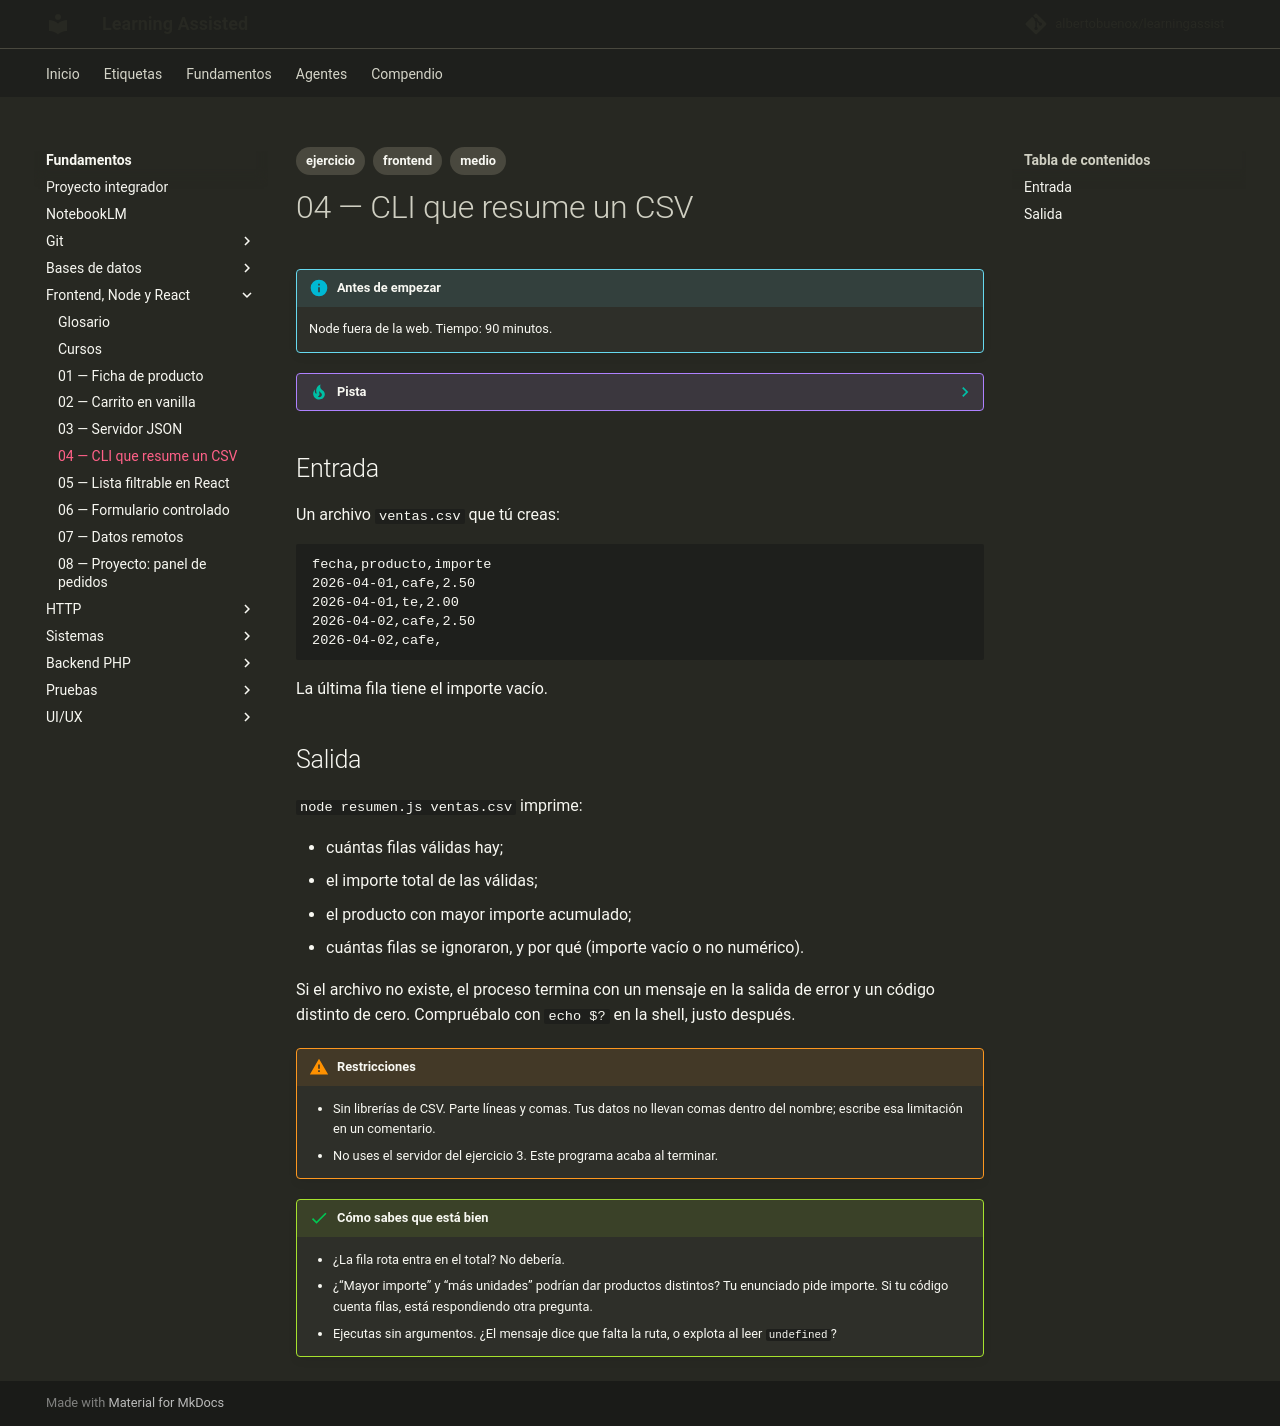

repository: albertobuenox/learningassist · page: fundamentos/02-frontend-node-react/ejercicios/04-cli-resumen/index.html · generator: mkdocs

---
tags:
  - ejercicio
  - frontend
  - medio
---

# 04 — CLI que resume un CSV

!!! info "Antes de empezar"

    Node fuera de la web. Tiempo: 90 minutos.

??? tip "Pista"

    Apoyo: documentación de `node:fs` y de `process.argv`.

## Entrada

Un archivo `ventas.csv` que tú creas:

```text
fecha,producto,importe
2026-04-01,cafe,2.50
2026-04-01,te,2.00
2026-04-02,cafe,2.50
2026-04-02,cafe,
```

La última fila tiene el importe vacío.

## Salida

`node resumen.js ventas.csv` imprime:

- cuántas filas válidas hay;
- el importe total de las válidas;
- el producto con mayor importe acumulado;
- cuántas filas se ignoraron, y por qué (importe vacío o no numérico).

Si el archivo no existe, el proceso termina con un mensaje en la salida de error y un código distinto de cero. Compruébalo con `echo $?` en la shell, justo después.

!!! warning "Restricciones"

    - Sin librerías de CSV. Parte líneas y comas. Tus datos no llevan comas dentro del nombre; escribe esa limitación en un comentario.
    - No uses el servidor del ejercicio 3. Este programa acaba al terminar.

!!! success "Cómo sabes que está bien"

    - ¿La fila rota entra en el total? No debería.
    - ¿“Mayor importe” y “más unidades” podrían dar productos distintos? Tu enunciado pide importe. Si tu código cuenta filas, está respondiendo otra pregunta.
    - Ejecutas sin argumentos. ¿El mensaje dice que falta la ruta, o explota al leer `undefined`?
